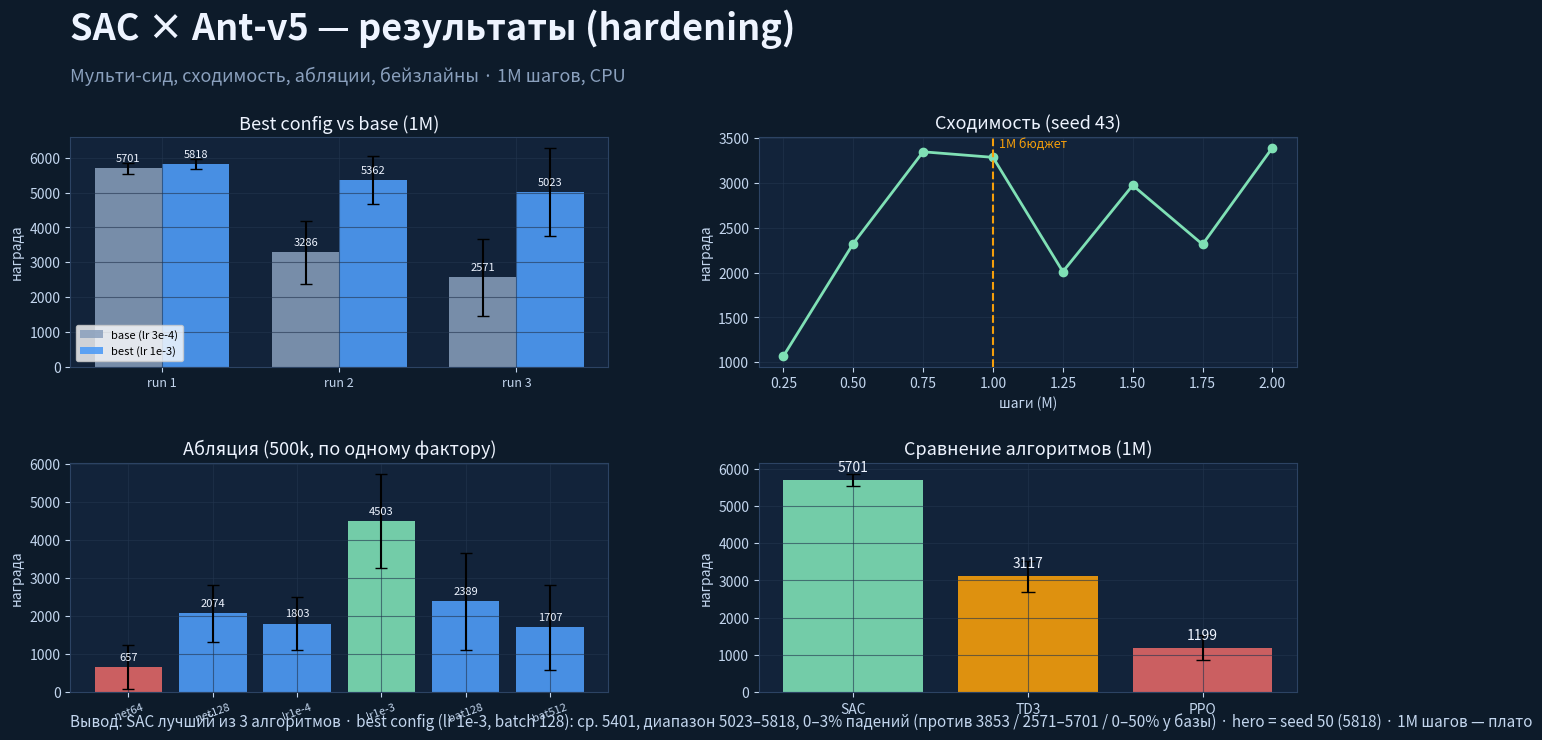

Write Python code to recreate this figure. (Note: this script raises an exception after producing the figure.)
#!/usr/bin/env python3
"""Generate a single results slide (16:9) for the presentation deck."""
from pathlib import Path
import matplotlib
matplotlib.use('Agg')
import matplotlib.pyplot as plt
from matplotlib import gridspec

OUT = Path('artifacts/ant_sac_full_20261021T194131399885Z/hardening/results_slide.png')
BASE = OUT.parent

fig = plt.figure(figsize=(13.333, 7.5), dpi=150)
fig.patch.set_facecolor('#0d1b2a')
gs = gridspec.GridSpec(2, 2, left=0.05, right=0.97, top=0.80, bottom=0.06,
                       wspace=0.28, hspace=0.42)

# title
fig.text(0.05, 0.93, 'SAC × Ant-v5 — результаты (hardening)',
         color='#eef4ff', fontsize=26, fontweight='bold')
fig.text(0.05, 0.875, 'Мульти-сид, сходимость, абляции, бейзлайны · 1М шагов, CPU',
         color='#8aa0bd', fontsize=13)

def ax_style(a):
    a.set_facecolor('#12233a')
    a.tick_params(colors='#c3d6ee')
    a.title.set_color('#eef4ff')
    a.xaxis.label.set_color('#c3d6ee'); a.yaxis.label.set_color('#c3d6ee')
    for s in a.spines.values(): s.set_color('#2c4363')
    a.grid(color='#22344e', alpha=0.6)

# 1. best vs base
a1 = fig.add_subplot(gs[0, 0])
x = [0, 1, 2]; bw = 0.38
base_v = [5701, 3286, 2571]; base_e = [157, 904, 1108]
best_v = [5818, 5362, 5023]; best_e = [148, 701, 1256]
a1.bar([i-bw/2 for i in x], base_v, yerr=base_e, capsize=4, width=bw, color='#8aa0bd', alpha=0.85, label='base (lr 3e-4)')
a1.bar([i+bw/2 for i in x], best_v, yerr=best_e, capsize=4, width=bw, color='#4f9cf7', alpha=0.9, label='best (lr 1e-3)')
a1.set_xticks(x); a1.set_xticklabels(['run 1', 'run 2', 'run 3'], fontsize=9)
a1.set_title('Best config vs base (1М)', fontsize=13)
a1.set_ylabel('награда')
a1.legend(fontsize=8)
for i in x:
    a1.annotate(f'{base_v[i]:.0f}', (i-bw/2, base_v[i]), textcoords='offset points', xytext=(0, 5), ha='center', color='#eef4ff', fontsize=8)
    a1.annotate(f'{best_v[i]:.0f}', (i+bw/2, best_v[i]), textcoords='offset points', xytext=(0, 5), ha='center', color='#eef4ff', fontsize=8)
ax_style(a1)

# 2. convergence
a2 = fig.add_subplot(gs[0, 1])
xs = [0.25, 0.5, 0.75, 1.0, 1.25, 1.5, 1.75, 2.0]
ys = [1068, 2324, 3348, 3286, 2011, 2974, 2315, 3394]
a2.plot(xs, ys, 'o-', color='#7fe0b5', lw=2)
a2.axvline(1.0, color='#f59e0b', ls='--', lw=1.5)
a2.text(1.02, 3400, '1М бюджет', color='#f59e0b', fontsize=9)
a2.set_title('Сходимость (seed 43)', fontsize=13)
a2.set_xlabel('шаги (М)'); a2.set_ylabel('награда')
ax_style(a2)

# 3. ablation
a3 = fig.add_subplot(gs[1, 0])
abl = ['net64', 'net128', 'lr1e-4', 'lr1e-3', 'bat128', 'bat512']
av = [657, 2074, 1803, 4503, 2389, 1707]
ae = [579, 743, 700, 1241, 1266, 1124]
col = ['#e06666' if v < 1500 else ('#7fe0b5' if v > 3500 else '#4f9cf7') for v in av]
b3 = a3.bar(abl, av, yerr=ae, capsize=4, color=col, alpha=0.9)
a3.set_title('Абляция (500k, по одному фактору)', fontsize=13)
a3.set_ylabel('награда')
a3.tick_params(axis='x', labelsize=8, rotation=20)
for x, v in zip(b3, av):
    a3.annotate(f'{v:.0f}', (x.get_x()+x.get_width()/2, v), textcoords='offset points',
                xytext=(0, 5), ha='center', color='#eef4ff', fontsize=8)
ax_style(a3)

# 4. baselines
a4 = fig.add_subplot(gs[1, 1])
bn = ['SAC', 'TD3', 'PPO']; bv = [5701, 3117, 1199]; be = [157, 415, 332]
bc = ['#7fe0b5', '#f59e0b', '#e06666']
b4 = a4.bar(bn, bv, yerr=be, capsize=5, color=bc, alpha=0.9)
a4.set_title('Сравнение алгоритмов (1М)', fontsize=13)
a4.set_ylabel('награда')
for x, v in zip(b4, bv):
    a4.annotate(f'{v:.0f}', (x.get_x()+x.get_width()/2, v), textcoords='offset points',
                xytext=(0, 6), ha='center', color='#eef4ff', fontsize=10)
ax_style(a4)

# bottom line
fig.text(0.05, 0.015,
         'Вывод: SAC лучший из 3 алгоритмов · best config (lr 1e-3, batch 128): ср. 5401, диапазон 5023–5818, 0–3% падений '
         '(против 3853 / 2571–5701 / 0–50% у базы) · hero = seed 50 (5818) · 1М шагов — плато',
         color='#c3d6ee', fontsize=11)

fig.savefig(OUT)
print('slide written:', OUT, OUT.stat().st_size, 'bytes')
